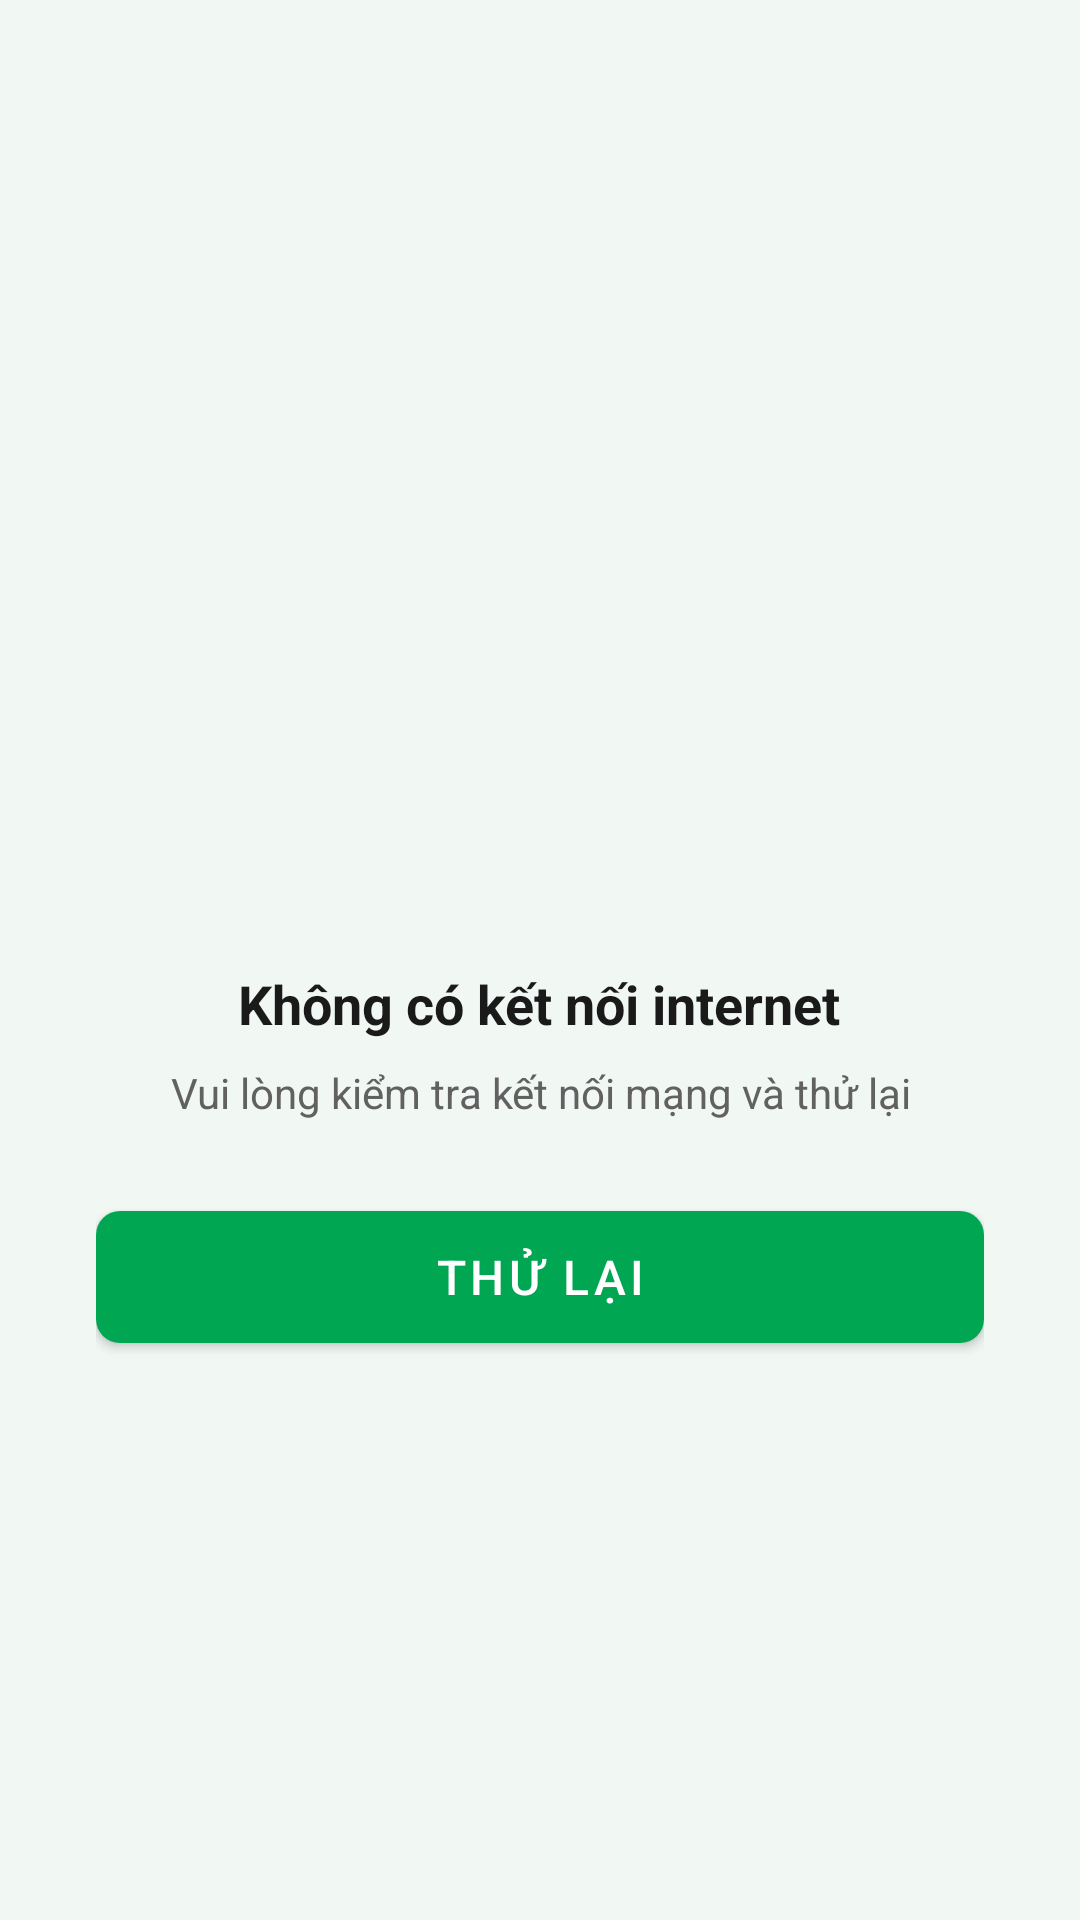

Here is an Android app screen rendered from its layout file. Give the layout XML and the strings, colors and styles it references.
<!-- AndroidManifest.xml: application theme Theme.CKLBanking -->
<!-- res/layout/layout_error_network.xml -->
<?xml version="1.0" encoding="utf-8"?>
<LinearLayout
    xmlns:android="http://schemas.android.com/apk/res/android"
    xmlns:app="http://schemas.android.com/apk/res-auto"
    android:layout_width="match_parent"
    android:layout_height="match_parent"
    android:orientation="vertical"
    android:gravity="center"
    android:padding="32dp">

    
    <ImageView
        android:layout_width="120dp"
        android:layout_height="120dp"
        android:src="@drawable/ic_error"
        app:tint="@color/error"
        android:alpha="0.5"/>

    
    <TextView
        android:layout_width="wrap_content"
        android:layout_height="wrap_content"
        android:text="Không có kết nối internet"
        android:textSize="18sp"
        android:textStyle="bold"
        android:textColor="@color/text_primary"
        android:layout_marginTop="16dp"/>

    
    <TextView
        android:layout_width="match_parent"
        android:layout_height="wrap_content"
        android:text="Vui lòng kiểm tra kết nối mạng và thử lại"
        android:textSize="14sp"
        android:textColor="@color/text_secondary"
        android:gravity="center"
        android:layout_marginTop="8dp"/>

    
    <com.google.android.material.button.MaterialButton
        android:id="@+id/btnRetry"
        style="@style/ButtonPrimary"
        android:text="Thử lại"
        android:layout_marginTop="24dp"/>
</LinearLayout>
<!-- resources referenced by this layout -->
<resources>
  <color name="error">#EF5350</color>
  <color name="text_primary">#1A1A1A</color>
  <color name="text_secondary">#616161</color>
  <style name="ButtonPrimary" parent="Widget.MaterialComponents.Button">
          <item name="android:layout_width">match_parent</item>
          <item name="android:layout_height">56dp</item>
          <item name="android:textSize">16sp</item>
          <item name="android:textColor">@color/white</item>
          <item name="backgroundTint">@color/primary</item>
          <item name="cornerRadius">8dp</item>
      </style>
  <style name="Theme.CKLBanking" parent="Base.Theme.CKLBanking" />
  <color name="white">#FFFFFFFF</color>
  <color name="primary">#00A651</color>
  <style name="Base.Theme.CKLBanking" parent="Theme.Material3.DayNight.NoActionBar">
          
          <item name="colorPrimary">@color/primary</item>
          <item name="colorPrimaryDark">@color/primary_dark</item>
          <item name="colorAccent">@color/accent</item>
          
          
          <item name="android:colorBackground">@color/background</item>
          <item name="colorSurface">@color/card_background</item>
          
          
          <item name="android:textColorPrimary">@color/text_primary</item>
          <item name="android:textColorSecondary">@color/text_secondary</item>
          <item name="android:textColorHint">@color/text_hint</item>
          
          
          <item name="android:statusBarColor">@color/primary_dark</item>
          <item name="android:windowLightStatusBar" tools:targetApi="m">false</item>
      </style>
  <color name="primary_dark">#008C3A</color>
  <color name="accent">#FFC107</color>
  <color name="background">#F1F8F4</color>
  <color name="card_background">#FFFFFF</color>
  <color name="text_hint">#9E9E9E</color>
</resources>
